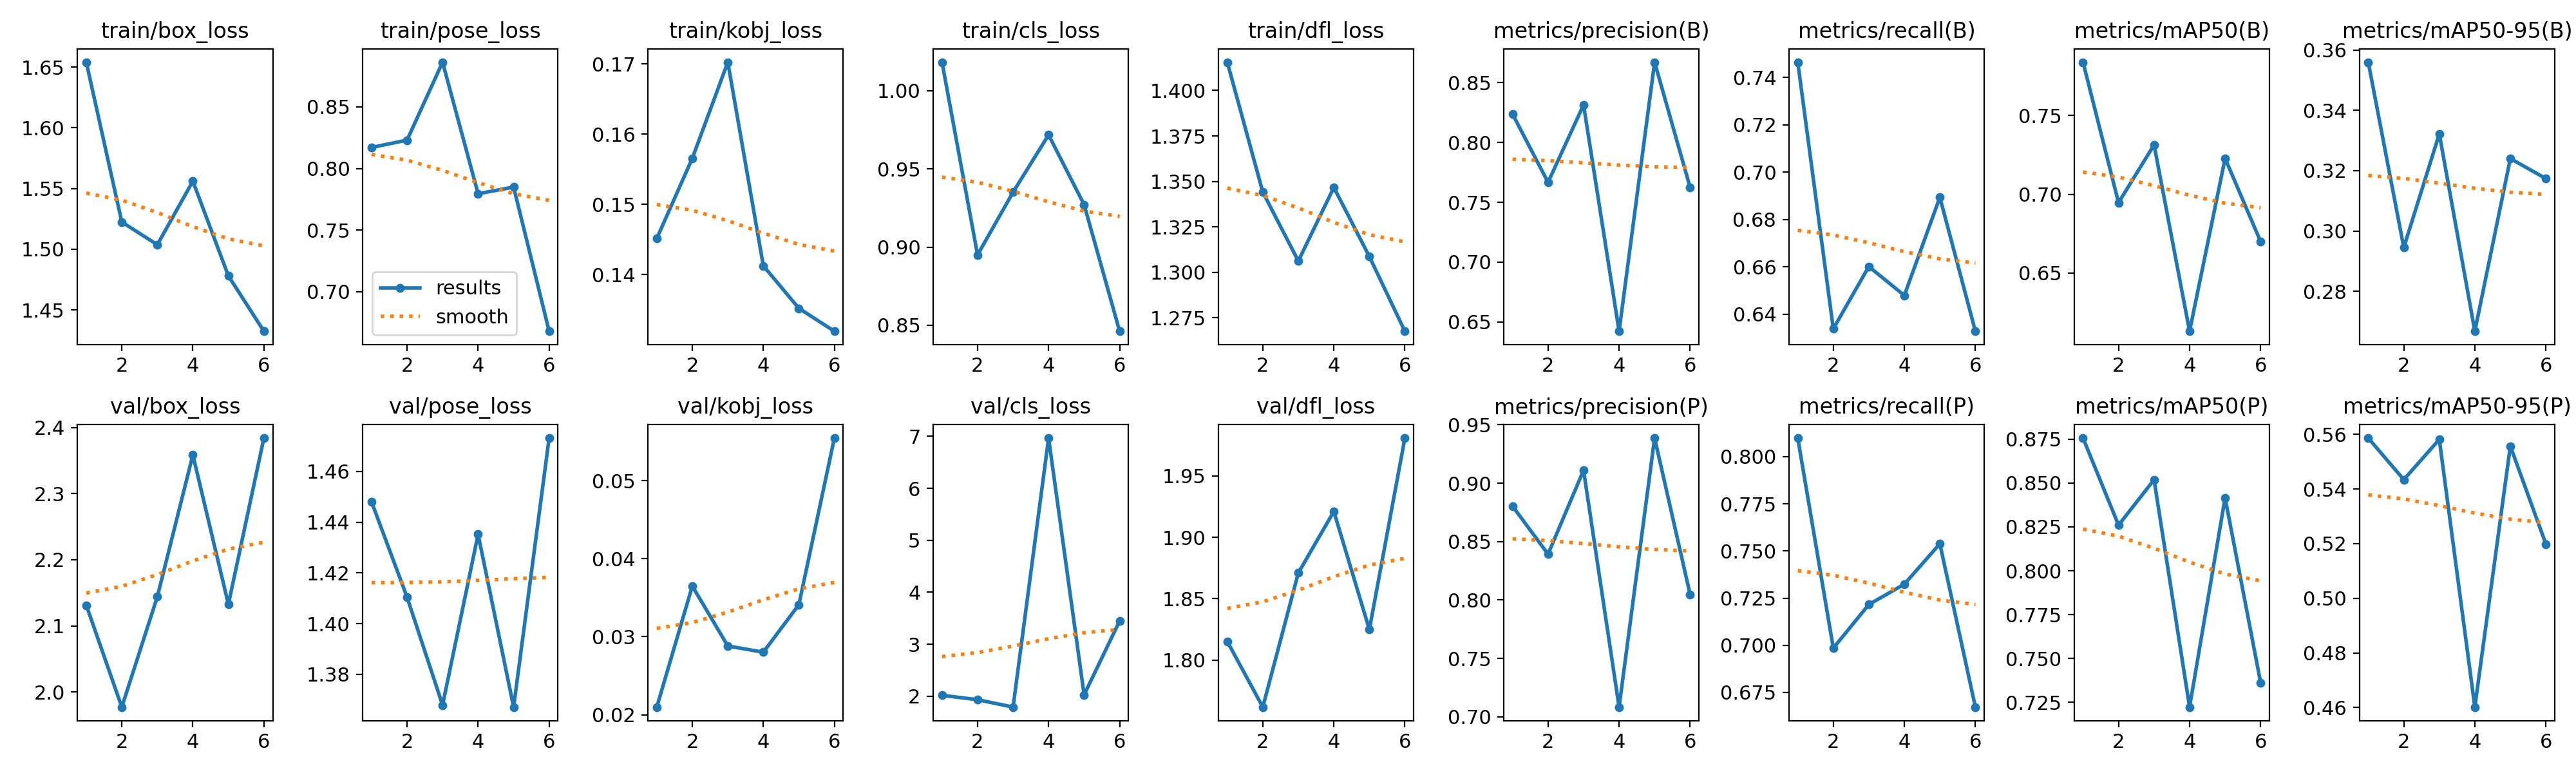

Values plotted in this chart, from the file beside it:
epoch, time, train/box_loss, train/pose_loss, train/kobj_loss, train/cls_loss, train/dfl_loss, metrics/precision(B), metrics/recall(B), metrics/mAP50(B), metrics/mAP50-95(B), metrics/precision(P), metrics/recall(P), metrics/mAP50(P), metrics/mAP50-95(P), val/box_loss, val/pose_loss, val/kobj_loss, val/cls_loss, val/dfl_loss, lr/pg0, lr/pg1, lr/pg2
1, 7.017, 1.654, 0.817, 0.1451, 1.018, 1.416, 0.8238, 0.7465, 0.7839, 0.356, 0.8803, 0.8099, 0.8756, 0.5586, 2.131, 1.448, 0.02098, 2.018, 1.815, 0.0006543, 0.0006543, 0.0006543
2, 15.72, 1.522, 0.823, 0.1565, 0.895, 1.344, 0.7667, 0.6338, 0.6947, 0.2945, 0.8392, 0.6985, 0.826, 0.5434, 1.977, 1.41, 0.0365, 1.933, 1.762, 0.001256, 0.001256, 0.001256
3, 22.9, 1.504, 0.8863, 0.1702, 0.9351, 1.306, 0.8315, 0.6601, 0.7314, 0.3322, 0.9111, 0.7216, 0.8519, 0.5581, 2.144, 1.368, 0.02881, 1.791, 1.871, 0.001791, 0.001791, 0.001791
4, 29.86, 1.556, 0.7795, 0.1412, 0.9718, 1.347, 0.6423, 0.6479, 0.6131, 0.2668, 0.7083, 0.7324, 0.7224, 0.4602, 2.359, 1.435, 0.02802, 6.967, 1.921, 0.001703, 0.001703, 0.001703
5, 36.96, 1.478, 0.7849, 0.1352, 0.9271, 1.309, 0.8671, 0.6894, 0.7228, 0.324, 0.9386, 0.7538, 0.8415, 0.5557, 2.133, 1.367, 0.03411, 2.027, 1.825, 0.001604, 0.001604, 0.001604
6, 43.9, 1.433, 0.6678, 0.1319, 0.8462, 1.268, 0.7624, 0.6328, 0.67, 0.3174, 0.8047, 0.6672, 0.7363, 0.5199, 2.384, 1.473, 0.05547, 3.448, 1.981, 0.001505, 0.001505, 0.001505
